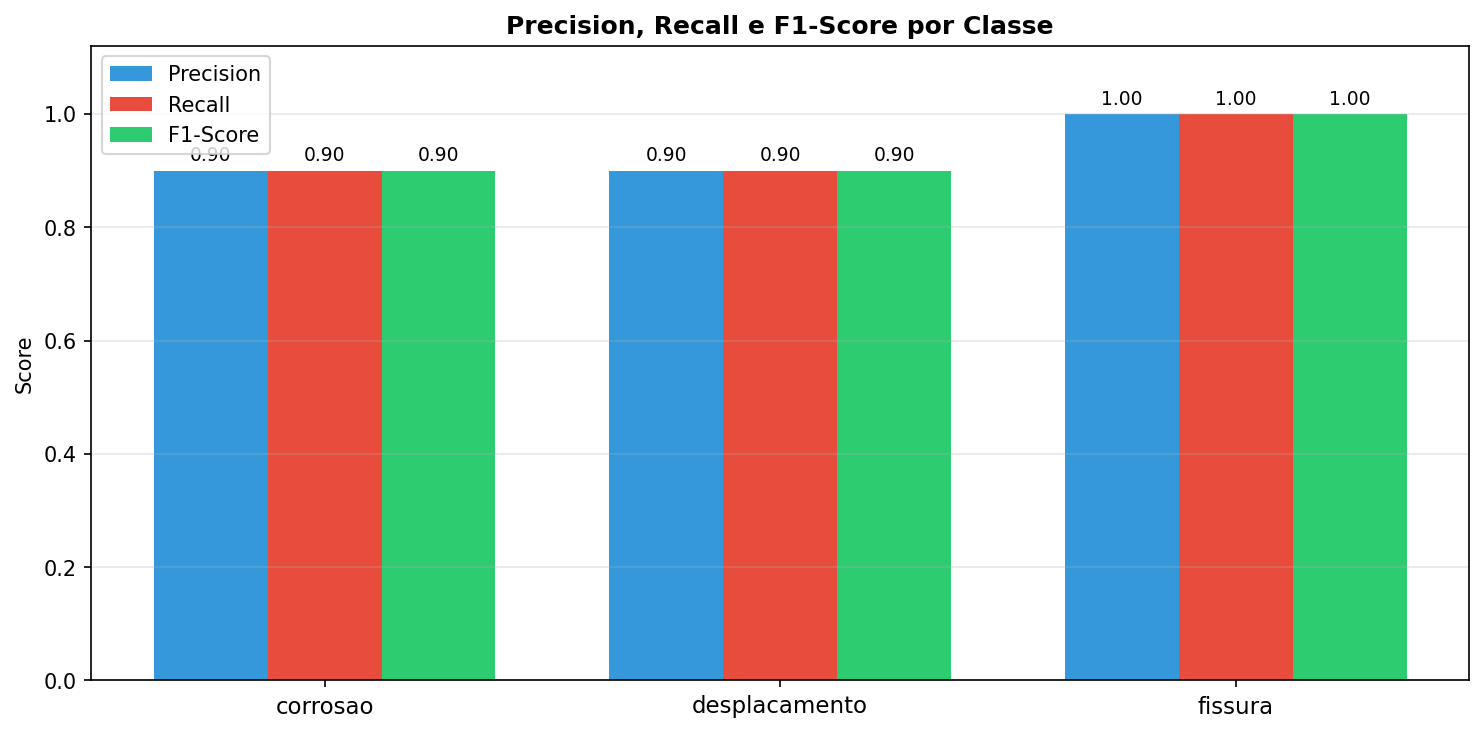

The table this chart was drawn from, first rows:
Classe, Precision, Recall, F1-Score, Suporte
corrosao, 0.9000, 0.9000, 0.9000, 10
desplacamento, 0.9000, 0.9000, 0.9000, 10
fissura, 1, 1, 1, 10
Acurácia Global, , , 0.9333, 30
